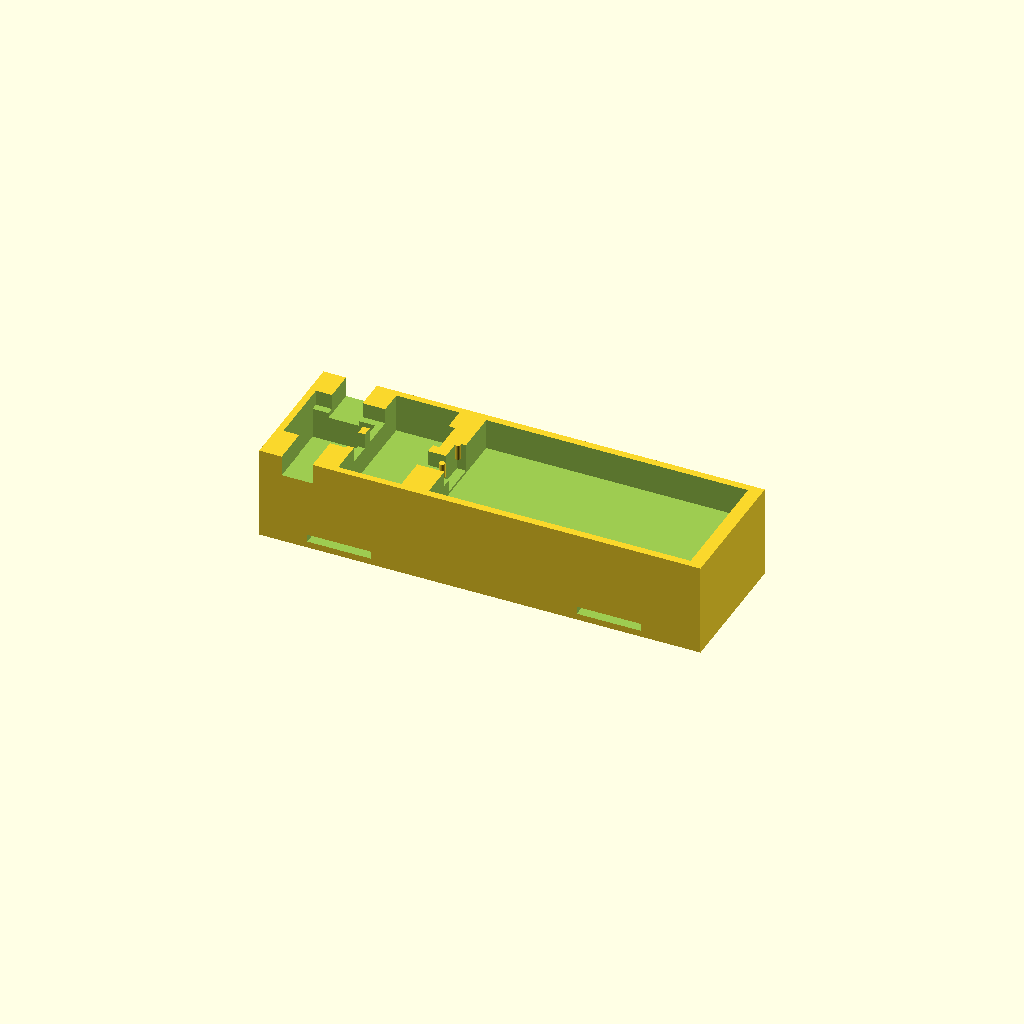
Cell 1: rendered with the file's own defaults.
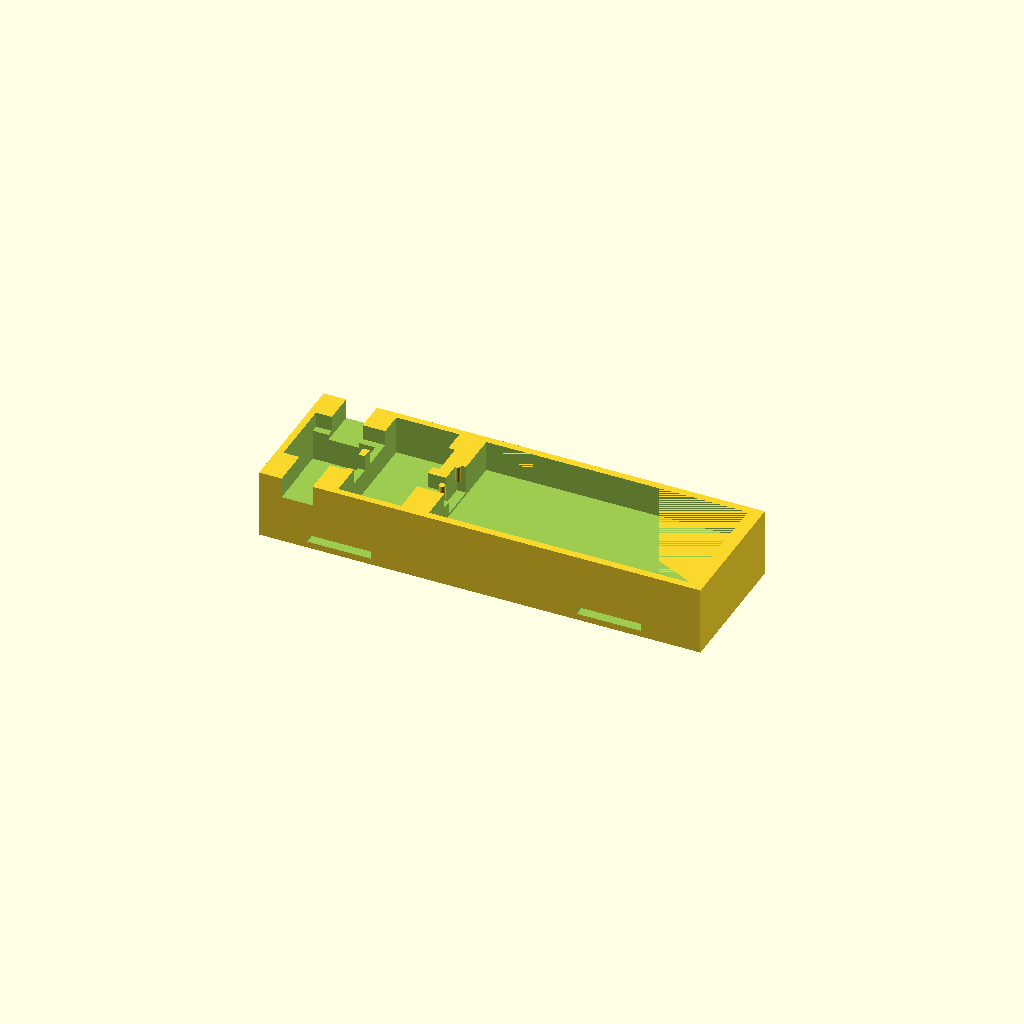
Cell 2: the same model with arm_dia = 124.
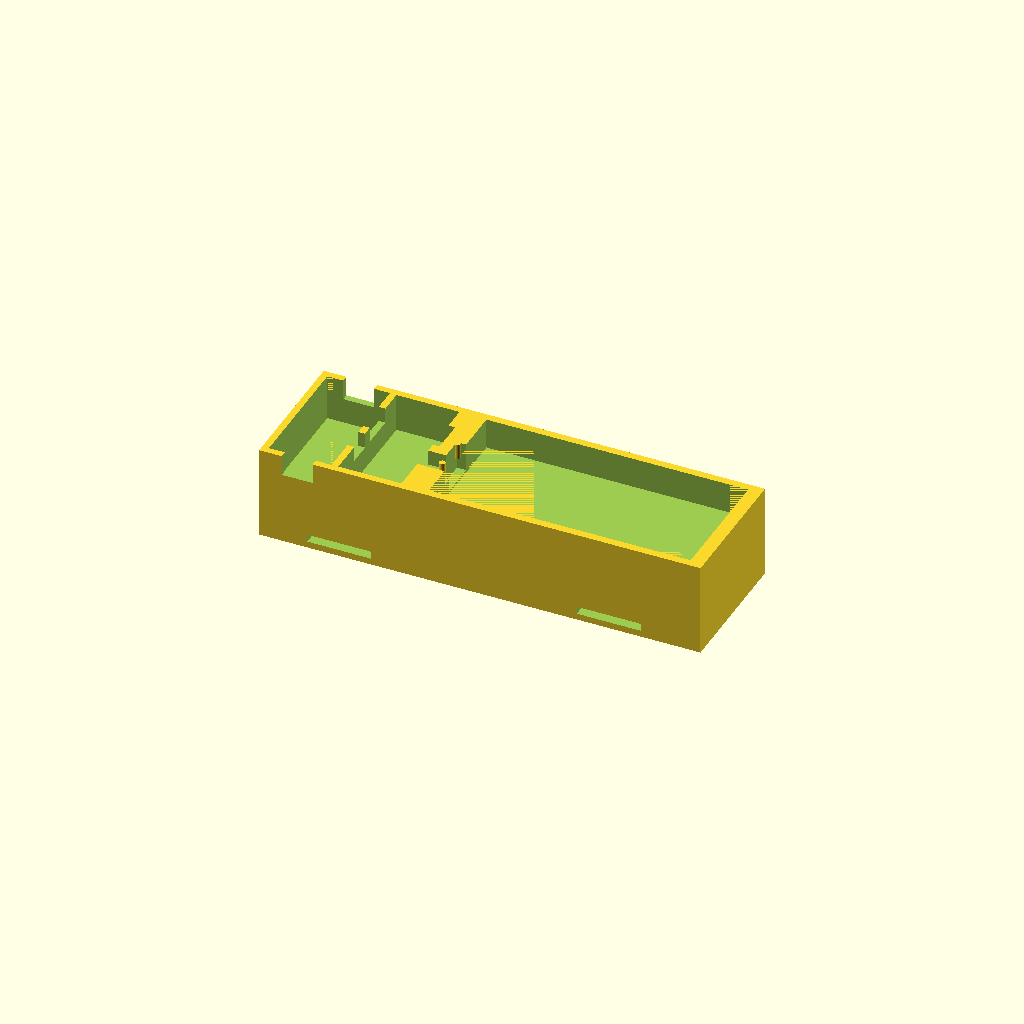
Cell 3: atom_w = 48.8 (everything else at default).
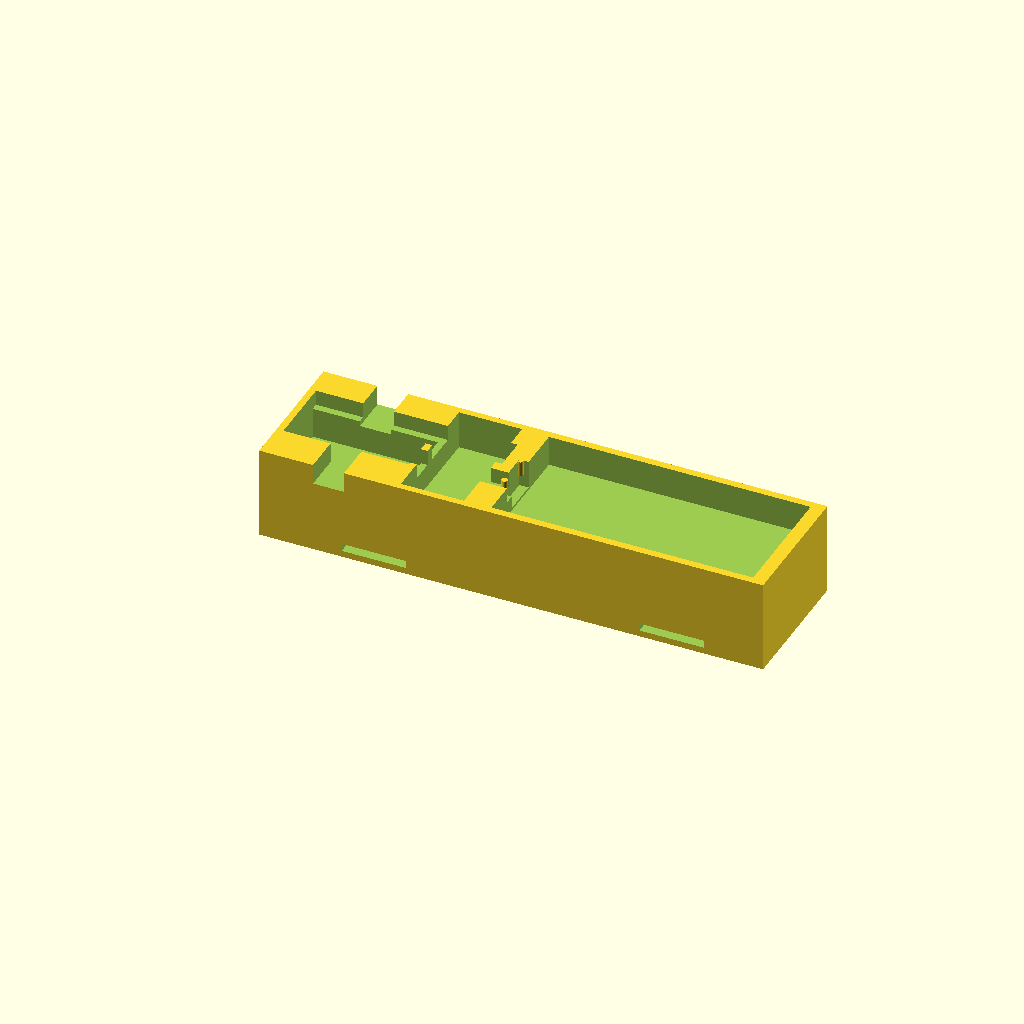
Cell 4: the same model with atom_h = 48.8.
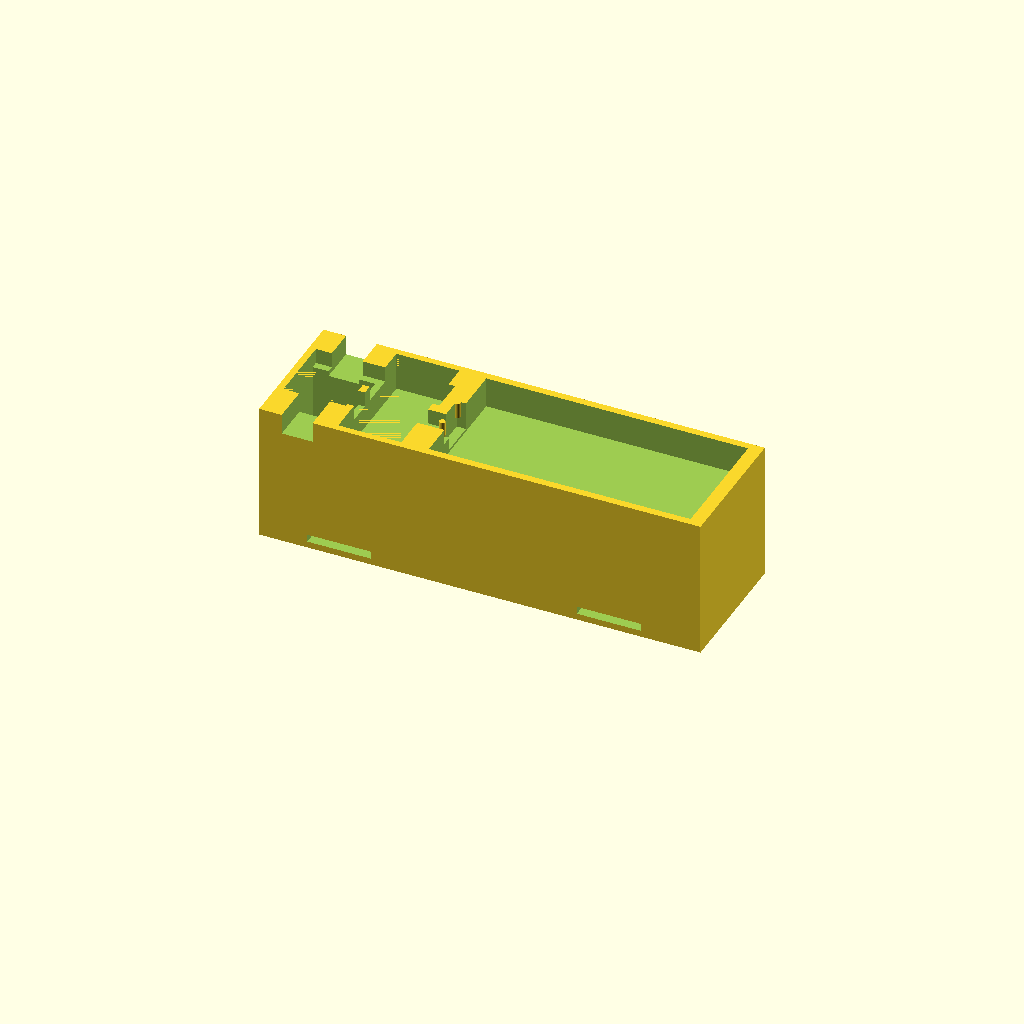
Cell 5: the same model with atom_t = 36.
All cells are drawn from one camera (rotation 55°, 0°, 25°, orthographic, colour scheme Cornfield), so only the parameter changes between them.
OpenSCAD source file wrist-hud/wrist_mount.scad:
// ============================================================================
//  Wrist / forearm HUD bracer  —  VESC AI Tuner
//  A curved forearm cradle that carries BOTH:
//    • the HUD set  (AtomS3R 24x24 + 2x M5 Puzzle 8x8 landscape 48x24)  near the wrist
//    • the battery  (USB-C power bank / flat LiPo)                      near the elbow
//  joined by an internal CABLE CHANNEL (USB-C power + Grove data).
//
//  Why a forearm bracer (not a wristwatch): the power bank + Puzzle panel are
//  too big/heavy for the wrist. On the forearm the pack lays flat, the HUD sits
//  by the wrist tilted toward your face — a natural glance while riding, no
//  helmet combiner optics needed. Read-only telemetry (ESP-NOW), same firmware
//  as the helmet HUD [[helmet-hud-concept]].
//
//  Usage:  open in OpenSCAD → caliper the MEASURE params → set `part` →
//          F5 preview, F6 render, export STL.  Print each part separately.
//
//  Print:  PETG (tough + heat/sun stable; PLA warps/softens on skin+sun),
//          0.2 mm layer, 4 perimeters, 25-30% infill, brim on. No supports for
//          the tray if printed cavity-up; bezel + lid print flat.
// ============================================================================

part = "tray";        // "tray" | "bezel" | "battery_lid"   (export one at a time)

/* ================= MEASURE THESE (caliper) ================= */
arm_dia   = 62;       // forearm diameter where you'll wear it (across) -> saddle radius
// --- AtomS3R (the HUD "brain": ESP-NOW rx + IMU + 0.85" screen + top button) ---
atom_w    = 24.4;     // + a hair clearance
atom_h    = 24.4;
atom_t    = 18.0;     // body depth (into the tray)
atom_win  = 15.0;     // screen window (square-ish over the 0.85")
atom_btn  = 8.0;      // top button access hole
// --- panel = 2x M5 Puzzle 8x8, mounted LANDSCAPE 16w x 8h (24x24x15 each) ---
puz_w     = 48.6;     // 2 x 24 + tol  (this runs ACROSS the forearm)
puz_h     = 24.6;     // (this runs ALONG the forearm)
puz_t     = 15.0;
puz_lip   = 2.5;      // front retaining lip so LEDs show but panel can't fall out
// --- battery: default = slim USB-C power bank (Anker Nano 5K ~ MEASURE!). ---
//     Lighter alt (recommended for wrist): flat LiPo 103450 ~ 52 x 34 x 11.
bat_l     = 102;      // along the forearm
bat_w     = 48;       // across
bat_t     = 12;       // thickness (pocket depth)
bat_port  = 14;       // opening for the pack's USB-C OUT port (on the wrist-side end)

/* ================= WIRING ================= */
usbc_ch   = 9;        // width of the recessed USB-C power run (pack -> AtomS3R)
grove_ch  = 13;       // width of the Grove data run (AtomS3R G2 -> Puzzle chain)
strain    = true;     // add little strain-relief posts flanking cable exits

/* ================= STRAPS ================= */
strap_w   = 25;       // hook-and-loop webbing width
strap_t   = 3.0;      // webbing thickness (slot height)

/* ================= build constants ================= */
wall   = 2.6;
gap    = 8;           // dead space between HUD block and battery pocket (for the cable bend)
$fn    = 72;
eps    = 0.01;

R      = arm_dia/2;                          // saddle radius
W      = max(puz_w, bat_w, atom_w) + 2*wall; // tray width (across arm)
hud_L  = puz_h + atom_h + 3*wall;            // HUD block length (Puzzle then AtomS3R)
L      = hud_L + gap + bat_l + 2*wall;       // total length (wrist -> elbow)
edge_h = R - sqrt(max(R*R - (W/2)*(W/2), 1));// how high the saddle rails rise at the edges
top_z  = edge_h + max(puz_t, atom_t, bat_t) + wall;   // flat top surface height

// concave underside that hugs the forearm (saddle floor centered at z=0)
module arm_saddle(extra=0){
  translate([-1, W/2, -R])
    rotate([0,90,0])
      cylinder(r = R + extra, h = L + 2);
}

// horizontal webbing slot through both side rails at X=x
module strap_slot(x){
  translate([x - strap_w/2, -1, 2.5])
    cube([strap_w, W + 2, strap_t]);
}

/* ---------------- Part A: the bracer tray ---------------- */
module tray(){
  // X layout (0 = wrist end): [AtomS3R][Puzzle] | gap | [battery ....] elbow
  atom_x0 = wall;
  puz_x0  = atom_x0 + atom_h + wall;
  bat_x0  = hud_L + gap;

  difference(){
    // solid body
    cube([L, W, top_z]);

    // 1) forearm saddle (concave underside + cradling rails)
    arm_saddle();

    // 2) AtomS3R pocket (open top) + screen already faces up
    translate([atom_x0, (W-atom_w)/2, top_z - atom_t])
      cube([atom_h, atom_w, atom_t + eps]);

    // 3) Puzzle pocket (open top)
    translate([puz_x0, (W-puz_w)/2, top_z - puz_t])
      cube([puz_h, puz_w, puz_t + eps]);

    // 4) battery pocket (open top)
    translate([bat_x0, (W-bat_w)/2, top_z - bat_t])
      cube([bat_l, bat_w, bat_t + eps]);

    // 5) battery USB-C OUT port window (wrist-side end wall of the pack)
    translate([bat_x0 - wall - 1, W/2 - bat_port/2, top_z - bat_t + 1])
      cube([wall + 2, bat_port, bat_t]);

    // 6) CABLE CHANNEL — power (USB-C) run: battery -> AtomS3R, offset one side
    translate([atom_x0, W/2 - usbc_ch - 2, top_z - 6])
      cube([bat_x0 + 4, usbc_ch, 7]);
    // 7) CABLE CHANNEL — Grove data run: AtomS3R -> Puzzle, other side
    translate([atom_x0, W/2 + 2, top_z - 6])
      cube([puz_x0 + puz_h, grove_ch, 7]);

    // 8) AtomS3R side notch so its own USB-C / Grove pigtail can exit
    translate([atom_x0 + atom_h/2 - 6, -1, top_z - 8])
      cube([12, W + 2, 9]);

    // 9) two strap slots (near wrist, near elbow)
    strap_slot(hud_L * 0.55);
    strap_slot(L - bat_l*0.35);
  }

  // strain-relief posts flanking the channel mouth at the battery end
  if (strain){
    for (s = [-1, 1])
      translate([bat_x0 - 3, W/2 + s*(usbc_ch/2 + 2), top_z - 6])
        cylinder(d = 2.4, h = 6);
  }
}

/* ---------------- Part B: snap bezel over the HUD ---------------- */
// thin frame that clips down over AtomS3R + Puzzle to retain them, with windows.
module bezel(){
  bz_L = hud_L; bz_t = 2.4; clip = 4;
  difference(){
    union(){
      cube([bz_L, W, bz_t]);
      // side clips that grip the tray rails
      for (s=[0,1]) translate([0, s*(W-wall), -clip]) cube([bz_L, wall, clip+bz_t]);
    }
    // AtomS3R screen window + button hole
    translate([wall + atom_h/2, W/2, -1]) cube([atom_win, atom_win, bz_t+2], center=true);
    translate([wall + atom_h/2 + atom_win/2 + atom_btn/2, W/2, -1])
      cylinder(d=atom_btn, h=bz_t+2);
    // Puzzle LED window (inside the retaining lip)
    translate([atom_h + wall + puz_lip, (W-puz_w)/2 + puz_lip, -1])
      cube([puz_h - 2*puz_lip, puz_w - 2*puz_lip, bz_t+2]);
  }
}

/* ---------------- Part C: battery lid ---------------- */
// light cover so the pack can't pop out; still held down by the elbow strap.
module battery_lid(){
  ld_L = bat_l + 2*wall; ld_W = bat_w + 2*wall; ld_t = 2.4;
  difference(){
    union(){
      cube([ld_L, ld_W, ld_t]);
      for (s=[0,1]) translate([0, s*(ld_W-wall), -4]) cube([ld_L, wall, 4+ld_t]);
    }
    // vent slots (heat + weight)
    for (i=[1:4]) translate([ld_L*i/5 - 3, ld_W*0.2, -1]) cube([6, ld_W*0.6, ld_t+2]);
    // strap slot passthrough
    translate([ld_L/2 - strap_w/2, -1, -1]) cube([strap_w, ld_W+2, ld_t+2]);
  }
}

if      (part == "tray")        tray();
else if (part == "bezel")       bezel();
else if (part == "battery_lid") battery_lid();
Parameter table extracted from the source (name, type, default, range or options):
part: string, default "tray"
arm_dia: number, default 62
atom_w: number, default 24.4
atom_h: number, default 24.4
atom_t: number, default 18
atom_win: number, default 15
atom_btn: number, default 8
puz_w: number, default 48.6
puz_h: number, default 24.6
puz_t: number, default 15
puz_lip: number, default 2.5
bat_l: number, default 102
bat_w: number, default 48
bat_t: number, default 12
bat_port: number, default 14
usbc_ch: number, default 9
grove_ch: number, default 13
strain: bool, default true
strap_w: number, default 25
strap_t: number, default 3
wall: number, default 2.6
gap: number, default 8
eps: number, default 0.01
